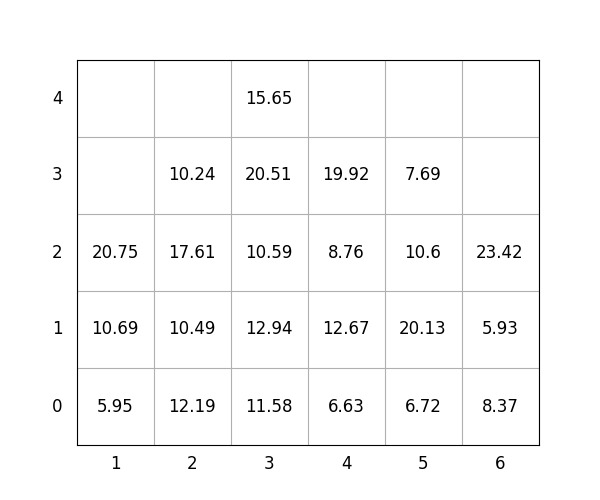

The table this chart was drawn from, first rows:
idx, loc_x, loc_y, loc_z, weight, group, score, seq, reloc, size(ft)
1, 1, 0, 0, 5.95, 0, 5.95, 0, 0, 20
2, 5, 0, 0, 6.72, 0, 6.72, 0, 0, 20
3, 3, 0, 0, 11.58, 0, 11.58, 0, 0, 20
4, 4, 0, 0, 6.63, 2, 206.6, 1, 1.0, 20
5, 4, 0, 1, 12.67, 1, 112.7, 2, 1.0, 20
6, 2, 0, 0, 12.19, 0, 12.19, 3, 1.0, 20
7, 6, 0, 0, 8.37, 3, 308.4, 4, 1.0, 20
8, 6, 0, 1, 5.93, 3, 305.9, 5, 1.0, 20
9, 4, 0, 2, 8.76, 1, 108.8, 6, 1.0, 20
10, 3, 0, 1, 12.94, 1, 112.9, 7, 1.0, 20
11, 3, 0, 2, 10.59, 1, 110.6, 8, 1.0, 20
12, 2, 0, 1, 10.49, 0, 10.49, 9, 1.0, 20
13, 6, 0, 2, 23.42, 3, 323.4, 10, 1.0, 20
14, 3, 0, 3, 20.51, 1, 120.5, 11, 1.0, 20
15, 4, 0, 3, 19.92, 2, 219.9, 12, 1, 20
16, 1, 0, 1, 10.69, 0, 10.69, 13, 1.0, 20
17, 2, 0, 2, 17.61, 1, 117.6, 14, 1.0, 20
18, 2, 0, 3, 10.24, 1, 110.2, 15, 1.0, 20
19, 1, 0, 2, 20.75, 0, 20.75, 16, 1.0, 20
20, 5, 0, 1, 20.13, 3, 320.1, 17, 1.0, 20
21, 5, 0, 2, 10.6, 3, 310.6, 18, 1.0, 20
22, 3, 0, 4, 15.65, 2, 215.7, 19, 1, 20
23, 5, 0, 3, 7.69, 3, 307.7, 20, 1.0, 20
